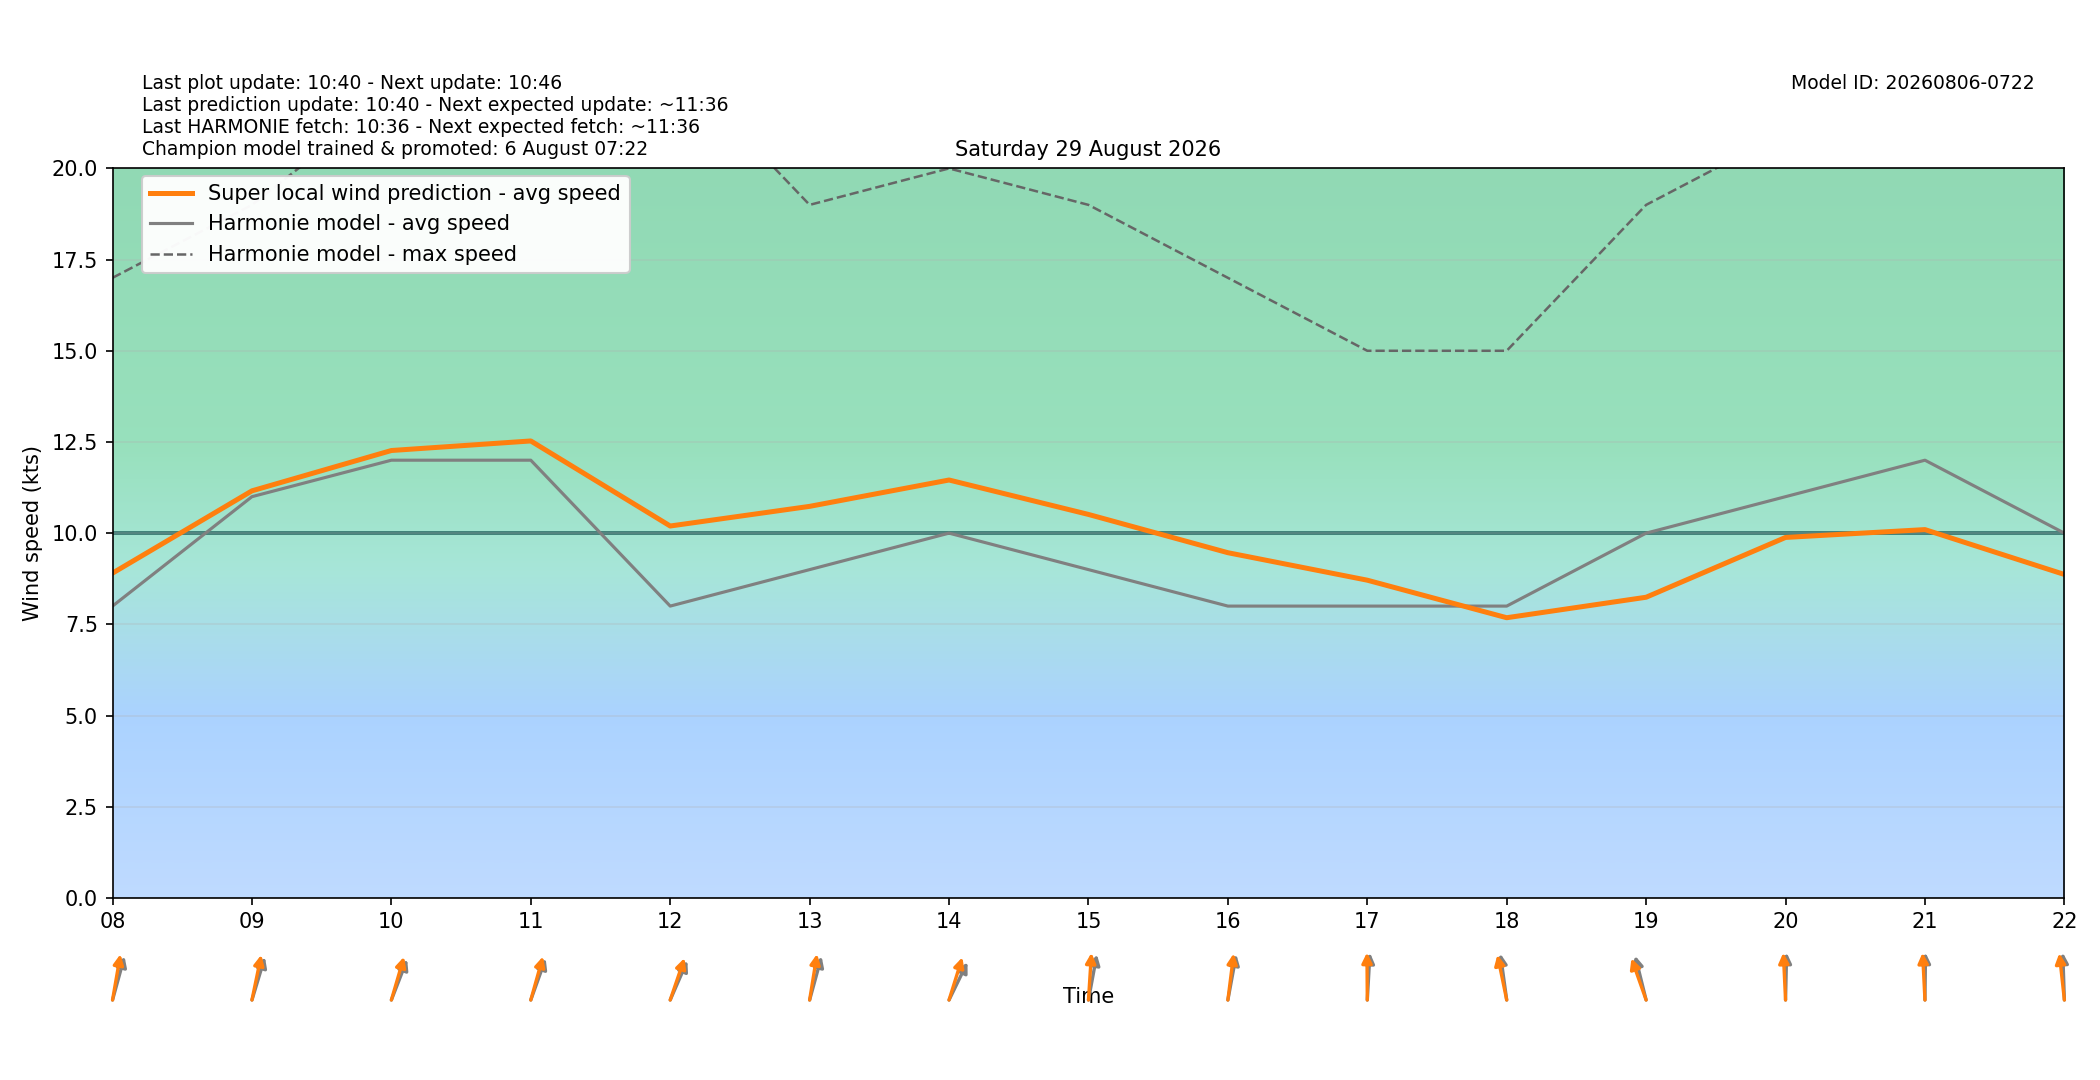

The data file committed next to this chart (first rows):
target_time_utc, target_time_local, hour_utc, hour_local, forecast_wind_speed, forecast_wind_min, forecast_wind_max, lstm_pred_wind_speed, delta_speed_lstm_minus_forecast, forecast_wind_dir_deg, lstm_pred_wind_dir_deg, delta_dir_lstm_minus_forecast
2026-08-28T22:00:00Z, 2026-08-29T00:00:00+0200, 22, 00, 14.0, 14.0, 26.0, 12.78, -1.224, 230.0, 226.6, -3.397
2026-08-28T23:00:00Z, 2026-08-29T01:00:00+0200, 23, 01, 12.0, 12.0, 26.0, 11.45, -0.5501, 215.0, 209.1, -5.908
2026-08-29T00:00:00Z, 2026-08-29T02:00:00+0200, 00, 02, 11.0, 11.0, 21.0, 10.41, -0.5859, 213.0, 204.7, -8.281
2026-08-29T01:00:00Z, 2026-08-29T03:00:00+0200, 01, 03, 12.0, 12.0, 21.0, 11.2, -0.8025, 213.0, 206.3, -6.674
2026-08-29T02:00:00Z, 2026-08-29T04:00:00+0200, 02, 04, 10.0, 10.0, 21.0, 9.811, -0.1894, 208.0, 202, -5.978
2026-08-29T03:00:00Z, 2026-08-29T05:00:00+0200, 03, 05, 11.0, 11.0, 20.0, 10.5, -0.5009, 210.0, 203.5, -6.509
2026-08-29T04:00:00Z, 2026-08-29T06:00:00+0200, 04, 06, 9.0, 9.0, 19.0, 9.091, 0.09136, 203.0, 194.3, -8.707
2026-08-29T05:00:00Z, 2026-08-29T07:00:00+0200, 05, 07, 9.0, 9.0, 16.0, 8.961, -0.03946, 203.0, 194.5, -8.546
2026-08-29T06:00:00Z, 2026-08-29T08:00:00+0200, 06, 08, 8.0, 8.0, 17.0, 8.904, 0.9036, 203.0, 194.9, -8.074
2026-08-29T07:00:00Z, 2026-08-29T09:00:00+0200, 07, 09, 11.0, 11.0, 19.0, 11.16, 0.1601, 205.0, 197.7, -7.281
2026-08-29T08:00:00Z, 2026-08-29T10:00:00+0200, 08, 10, 12.0, 12.0, 22.0, 12.27, 0.2656, 211.0, 204.3, -6.683
2026-08-29T09:00:00Z, 2026-08-29T11:00:00+0200, 09, 11, 12.0, 12.0, 23.0, 12.53, 0.5275, 209.0, 203.4, -5.592
2026-08-29T10:00:00Z, 2026-08-29T12:00:00+0200, 10, 12, 8.0, 8.0, 23.0, 10.2, 2.196, 214.0, 207.8, -6.22
2026-08-29T11:00:00Z, 2026-08-29T13:00:00+0200, 11, 13, 9.0, 9.0, 19.0, 10.73, 1.734, 203.0, 194, -8.993
2026-08-29T12:00:00Z, 2026-08-29T14:00:00+0200, 12, 14, 10.0, 10.0, 20.0, 11.46, 1.457, 217.0, 205.8, -11.23
2026-08-29T13:00:00Z, 2026-08-29T15:00:00+0200, 13, 15, 9.0, 9.0, 19.0, 10.51, 1.513, 196.0, 185.6, -10.37
2026-08-29T14:00:00Z, 2026-08-29T16:00:00+0200, 14, 16, 8.0, 8.0, 17.0, 9.464, 1.464, 196.0, 191, -4.988
2026-08-29T15:00:00Z, 2026-08-29T17:00:00+0200, 15, 17, 8.0, 8.0, 15.0, 8.71, 0.7101, 185.0, 179.4, -5.622
2026-08-29T16:00:00Z, 2026-08-29T18:00:00+0200, 16, 18, 8.0, 8.0, 15.0, 7.681, -0.3191, 168.0, 162.3, -5.664
2026-08-29T17:00:00Z, 2026-08-29T19:00:00+0200, 17, 19, 10.0, 10.0, 19.0, 8.243, -1.757, 159.0, 151.4, -7.588
2026-08-29T18:00:00Z, 2026-08-29T20:00:00+0200, 18, 20, 11.0, 11.0, 21.0, 9.882, -1.118, 182.0, 175.8, -6.153
2026-08-29T19:00:00Z, 2026-08-29T21:00:00+0200, 19, 21, 12.0, 12.0, 21.0, 10.1, -1.903, 181.0, 175.5, -5.455
2026-08-29T20:00:00Z, 2026-08-29T22:00:00+0200, 20, 22, 10.0, 10.0, 22.0, 8.867, -1.133, 177.0, 170.5, -6.535
2026-08-29T21:00:00Z, 2026-08-29T23:00:00+0200, 21, 23, 12.0, 12.0, 22.0, 9.858, -2.142, 179.0, 173.4, -5.579
